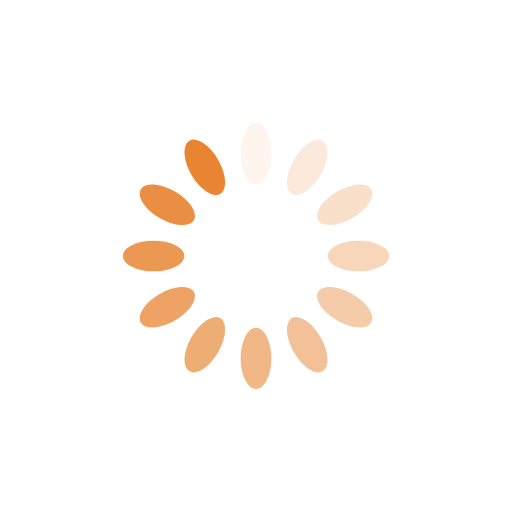
t = 0.00 s
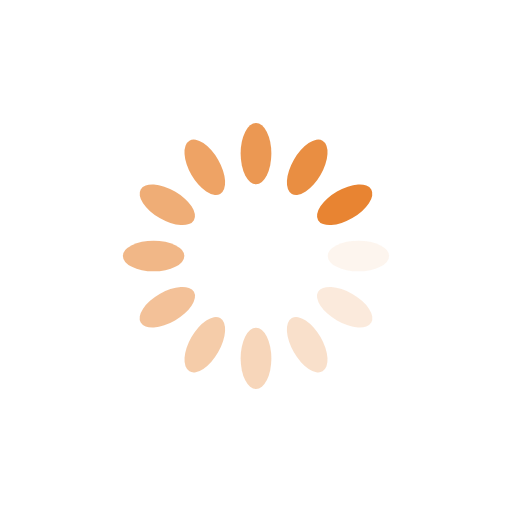
t = 0.25 s
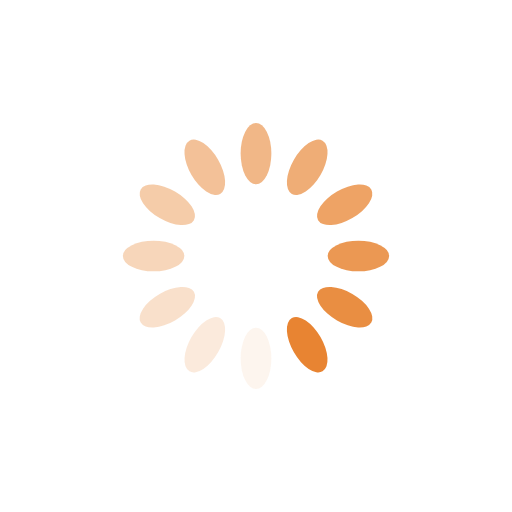
t = 0.50 s
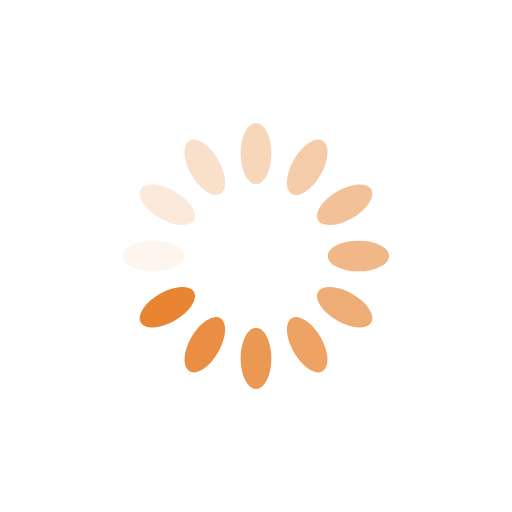
t = 0.75 s

The animated SVG that drew these frames (rendered in a browser with its animation timeline set to each time). Animation: 12 SMIL elements (animate=12); one cycle of 1.00 s, repeats indefinitely.

<?xml version="1.0" encoding="utf-8"?>
<svg xmlns="http://www.w3.org/2000/svg" xmlns:xlink="http://www.w3.org/1999/xlink" style="margin: auto; background: rgba(0, 0, 0, 0) none repeat scroll 0% 0%; display: block; shape-rendering: auto;" width="200px" height="200px" viewBox="0 0 100 100" preserveAspectRatio="xMidYMid">
<g transform="rotate(0 50 50)">
  <rect x="47" y="24" rx="3" ry="6" width="6" height="12" fill="#e88432">
    <animate attributeName="opacity" values="1;0" keyTimes="0;1" dur="1s" begin="-0.9166666666666666s" repeatCount="indefinite"></animate>
  </rect>
</g><g transform="rotate(30 50 50)">
  <rect x="47" y="24" rx="3" ry="6" width="6" height="12" fill="#e88432">
    <animate attributeName="opacity" values="1;0" keyTimes="0;1" dur="1s" begin="-0.8333333333333334s" repeatCount="indefinite"></animate>
  </rect>
</g><g transform="rotate(60 50 50)">
  <rect x="47" y="24" rx="3" ry="6" width="6" height="12" fill="#e88432">
    <animate attributeName="opacity" values="1;0" keyTimes="0;1" dur="1s" begin="-0.75s" repeatCount="indefinite"></animate>
  </rect>
</g><g transform="rotate(90 50 50)">
  <rect x="47" y="24" rx="3" ry="6" width="6" height="12" fill="#e88432">
    <animate attributeName="opacity" values="1;0" keyTimes="0;1" dur="1s" begin="-0.6666666666666666s" repeatCount="indefinite"></animate>
  </rect>
</g><g transform="rotate(120 50 50)">
  <rect x="47" y="24" rx="3" ry="6" width="6" height="12" fill="#e88432">
    <animate attributeName="opacity" values="1;0" keyTimes="0;1" dur="1s" begin="-0.5833333333333334s" repeatCount="indefinite"></animate>
  </rect>
</g><g transform="rotate(150 50 50)">
  <rect x="47" y="24" rx="3" ry="6" width="6" height="12" fill="#e88432">
    <animate attributeName="opacity" values="1;0" keyTimes="0;1" dur="1s" begin="-0.5s" repeatCount="indefinite"></animate>
  </rect>
</g><g transform="rotate(180 50 50)">
  <rect x="47" y="24" rx="3" ry="6" width="6" height="12" fill="#e88432">
    <animate attributeName="opacity" values="1;0" keyTimes="0;1" dur="1s" begin="-0.4166666666666667s" repeatCount="indefinite"></animate>
  </rect>
</g><g transform="rotate(210 50 50)">
  <rect x="47" y="24" rx="3" ry="6" width="6" height="12" fill="#e88432">
    <animate attributeName="opacity" values="1;0" keyTimes="0;1" dur="1s" begin="-0.3333333333333333s" repeatCount="indefinite"></animate>
  </rect>
</g><g transform="rotate(240 50 50)">
  <rect x="47" y="24" rx="3" ry="6" width="6" height="12" fill="#e88432">
    <animate attributeName="opacity" values="1;0" keyTimes="0;1" dur="1s" begin="-0.25s" repeatCount="indefinite"></animate>
  </rect>
</g><g transform="rotate(270 50 50)">
  <rect x="47" y="24" rx="3" ry="6" width="6" height="12" fill="#e88432">
    <animate attributeName="opacity" values="1;0" keyTimes="0;1" dur="1s" begin="-0.16666666666666666s" repeatCount="indefinite"></animate>
  </rect>
</g><g transform="rotate(300 50 50)">
  <rect x="47" y="24" rx="3" ry="6" width="6" height="12" fill="#e88432">
    <animate attributeName="opacity" values="1;0" keyTimes="0;1" dur="1s" begin="-0.08333333333333333s" repeatCount="indefinite"></animate>
  </rect>
</g><g transform="rotate(330 50 50)">
  <rect x="47" y="24" rx="3" ry="6" width="6" height="12" fill="#e88432">
    <animate attributeName="opacity" values="1;0" keyTimes="0;1" dur="1s" begin="0s" repeatCount="indefinite"></animate>
  </rect>
</g>
<!-- [ldio] generated by https://loading.io/ --></svg>
